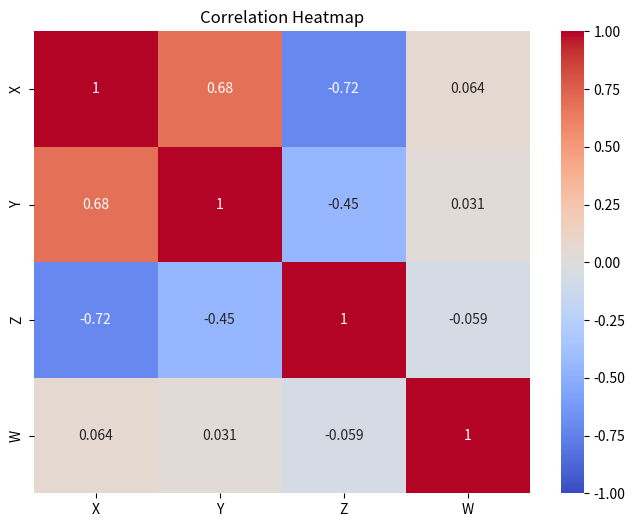
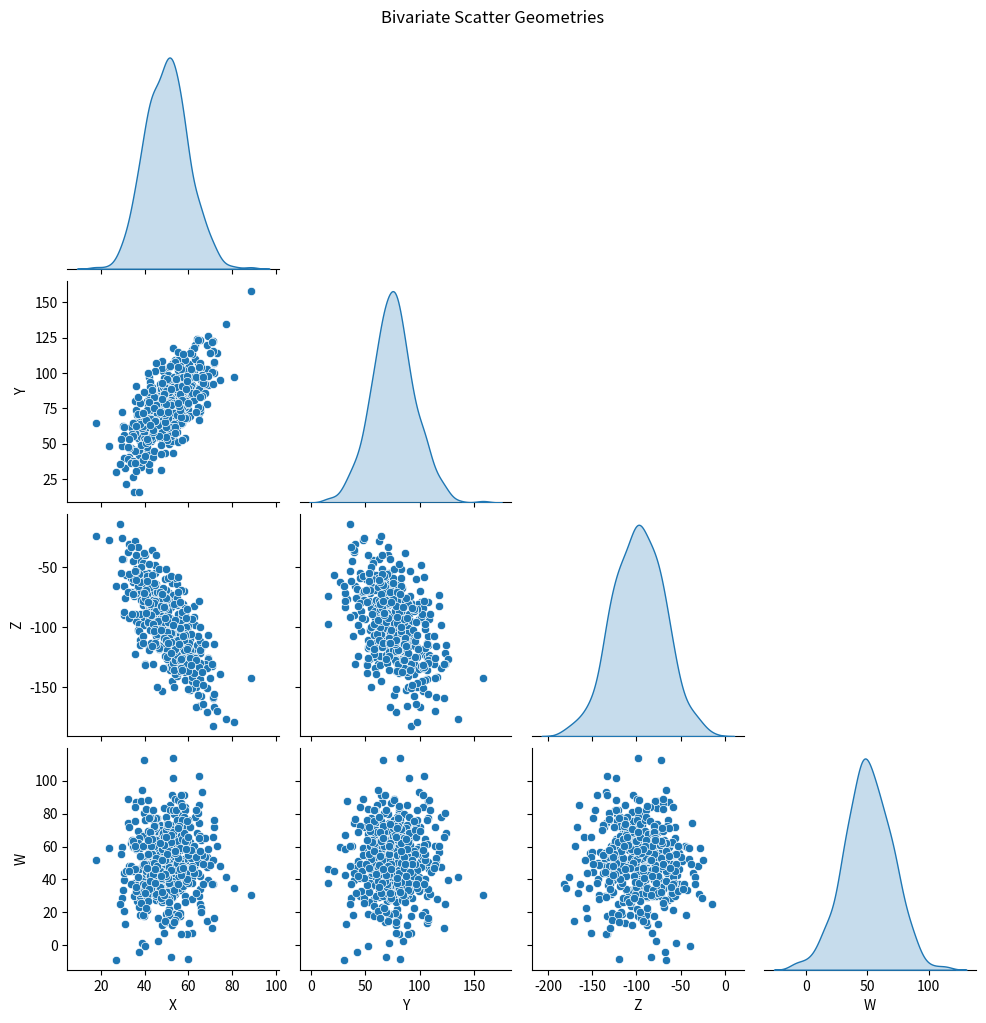

Here is the Python script that generated these plots, in order:
import numpy as np
import pandas as pd
import seaborn as sns
import matplotlib.pyplot as plt

# Set seed
np.random.seed(42)

# Generate continuous random variables
X = np.random.normal(50, 10, 500)
Y = 1.5 * X + np.random.normal(0, 15, 500)
Z = -2.0 * X + np.random.normal(0, 20, 500)
W = np.random.normal(50, 20, 500)

df = pd.DataFrame({'X': X, 'Y': Y, 'Z': Z, 'W': W})

# Covariance Matrix
cov_mat = df.cov()
print("Covariance Matrix:")
print(cov_mat)

# Pearson Correlation Matrix
corr_mat = df.corr(method='pearson')
print("\nPearson Correlation Matrix:")
print(corr_mat)

# Visualizing the Correlation Matrix with a Heatmap
plt.figure(figsize=(8, 6))
sns.heatmap(corr_mat, annot=True, cmap='coolwarm', vmin=-1, vmax=1)
plt.title('Correlation Heatmap')
plt.show()

# Pairplot to visualize geometric relationships
sns.pairplot(df, corner=True, diag_kind='kde')
plt.suptitle('Bivariate Scatter Geometries', y=1.02)
plt.show()
